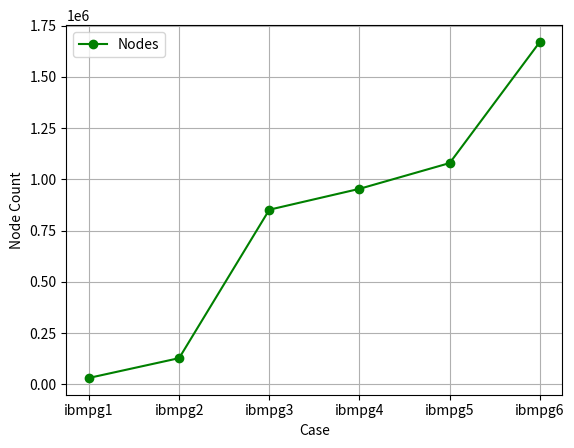

Reproduce this figure in Python.
import matplotlib.pyplot as plt

# Given data for the new experiment
cases = ['ibmpg1', 'ibmpg2', 'ibmpg3', 'ibmpg4', 'ibmpg5', 'ibmpg6']
nodes = [30638, 127238, 851584, 953583, 1079310, 1670494
]

# Create a figure and axis object
fig, ax = plt.subplots()

# Plotting the line chart
ax.plot(cases, nodes, marker='o', color='green', label='Nodes')

# Set the labels and title
ax.set_xlabel('Case')
ax.set_ylabel('Node Count')
ax.set_title('')

# Show the legend
ax.legend()
plt.grid(True)

# Show the plot
plt.savefig("iBM_Node.png")  # 保存第二张图
